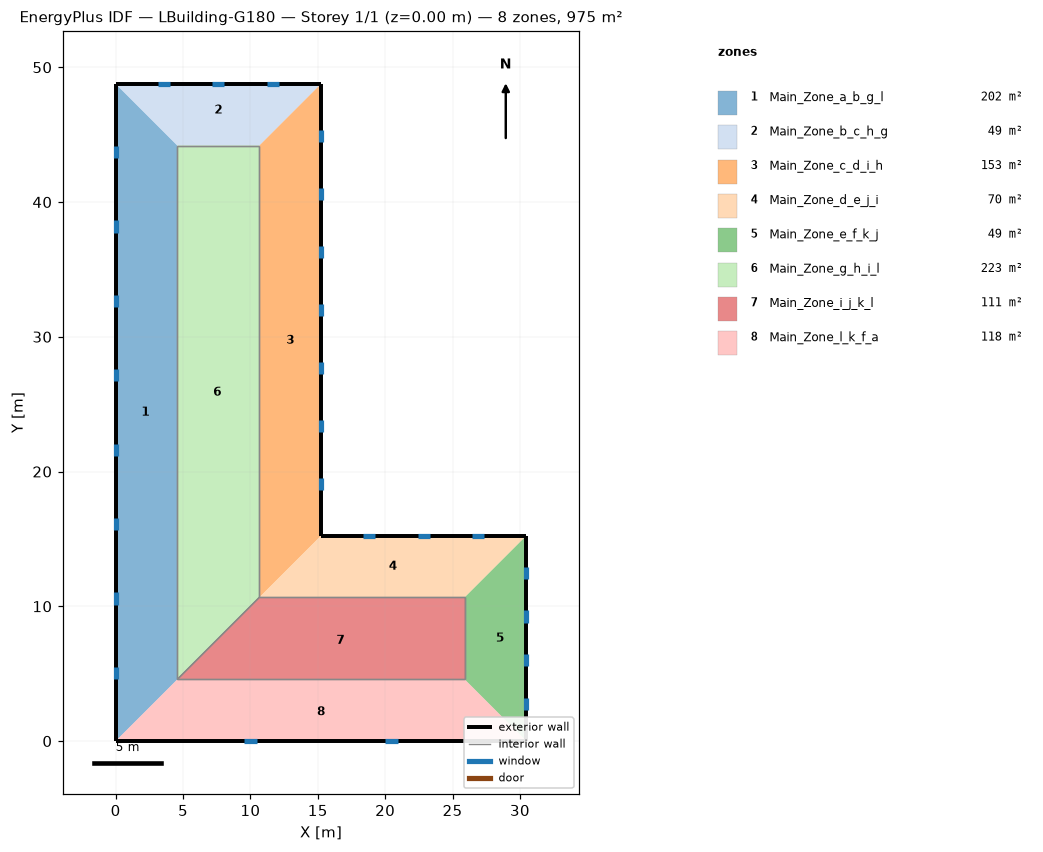
=== STOREY PLAN SPEC (per zone: floor XY polygon, exterior-wall plan segments, windows/doors) ===
zone 1: Main_Zone_a_b_g_l  (202.0 m²)
  floor: (0.00, 0.00) (0.00, 48.77) (4.57, 44.19) (4.57, 4.57)
  exterior wall: (0.00, 48.77) – (0.00, 0.00)  [48.8 m]
    window: (0.00, 5.52) – (0.00, 4.61)  [1.4 m²]
    window: (0.00, 11.04) – (0.00, 10.13)  [1.4 m²]
    window: (0.00, 16.56) – (0.00, 15.65)  [1.4 m²]
    window: (0.00, 22.08) – (0.00, 21.17)  [1.4 m²]
    window: (0.00, 27.60) – (0.00, 26.69)  [1.4 m²]
    window: (0.00, 33.12) – (0.00, 32.21)  [1.4 m²]
    window: (0.00, 38.64) – (0.00, 37.73)  [1.4 m²]
    window: (0.00, 44.16) – (0.00, 43.25)  [1.4 m²]
  interior walls: 1
zone 2: Main_Zone_b_c_h_g  (48.8 m²)
  floor: (0.00, 48.77) (15.24, 48.77) (10.67, 44.19) (4.57, 44.19)
  exterior wall: (15.24, 48.77) – (0.00, 48.77)  [15.2 m]
    window: (4.04, 48.77) – (3.12, 48.77)  [1.4 m²]
    window: (8.08, 48.77) – (7.16, 48.77)  [1.4 m²]
    window: (12.12, 48.77) – (11.20, 48.77)  [1.4 m²]
  interior walls: 1
zone 3: Main_Zone_c_d_i_h  (153.3 m²)
  floor: (15.24, 48.77) (15.24, 15.24) (10.67, 10.67) (10.67, 44.19)
  exterior wall: (15.24, 15.24) – (15.24, 48.77)  [33.5 m]
    window: (15.24, 44.46) – (15.24, 45.37)  [1.4 m²]
    window: (15.24, 40.16) – (15.24, 41.07)  [1.4 m²]
    window: (15.24, 35.85) – (15.24, 36.76)  [1.4 m²]
    window: (15.24, 31.55) – (15.24, 32.46)  [1.4 m²]
    window: (15.24, 27.24) – (15.24, 28.15)  [1.4 m²]
    window: (15.24, 22.94) – (15.24, 23.85)  [1.4 m²]
    window: (15.24, 18.63) – (15.24, 19.54)  [1.4 m²]
  interior walls: 1
zone 4: Main_Zone_d_e_j_i  (69.7 m²)
  floor: (15.24, 15.24) (30.48, 15.24) (25.91, 10.67) (10.67, 10.67)
  exterior wall: (30.48, 15.24) – (15.24, 15.24)  [15.2 m]
    window: (19.28, 15.24) – (18.36, 15.24)  [1.4 m²]
    window: (23.32, 15.24) – (22.40, 15.24)  [1.4 m²]
    window: (27.35, 15.24) – (26.44, 15.24)  [1.4 m²]
  interior walls: 1
zone 5: Main_Zone_e_f_k_j  (48.8 m²)
  floor: (30.48, 15.24) (30.48, 0.00) (25.91, 4.57) (25.91, 10.67)
  exterior wall: (30.48, 0.00) – (30.48, 15.24)  [15.2 m]
    window: (30.48, 12.01) – (30.48, 12.92)  [1.4 m²]
    window: (30.48, 8.78) – (30.48, 9.69)  [1.4 m²]
    window: (30.48, 5.55) – (30.48, 6.46)  [1.4 m²]
    window: (30.48, 2.32) – (30.48, 3.23)  [1.4 m²]
  interior walls: 1
zone 6: Main_Zone_g_h_i_l  (222.9 m²)
  floor: (4.57, 44.19) (10.67, 44.19) (10.67, 10.67) (4.57, 4.57)
  interior walls: 4
zone 7: Main_Zone_i_j_k_l  (111.5 m²)
  floor: (10.67, 10.67) (25.91, 10.67) (25.91, 4.57) (4.57, 4.57)
  interior walls: 4
zone 8: Main_Zone_l_k_f_a  (118.4 m²)
  floor: (4.57, 4.57) (25.91, 4.57) (30.48, 0.00) (0.00, 0.00)
  exterior wall: (0.00, 0.00) – (30.48, 0.00)  [30.5 m]
    window: (20.01, 0.00) – (20.93, 0.00)  [1.4 m²]
    window: (9.55, 0.00) – (10.46, 0.00)  [1.4 m²]
  interior walls: 1

=== DERIVED (storey summary) ===
Building: LBuilding-G180
Storey: 1 of 1  (floor level z = 0.00 m)
Storey gross floor area: 975.4 m²
Zones on this storey: 8
  - Main_Zone_a_b_g_l: floor 202.0 m²; exterior wall 48.8 m (148.6 m²); 8 window(s) 11.1 m²; WWR 7.5%
  - Main_Zone_b_c_h_g: floor 48.8 m²; exterior wall 15.2 m (46.4 m²); 3 window(s) 4.2 m²; WWR 9.0%
  - Main_Zone_c_d_i_h: floor 153.3 m²; exterior wall 33.5 m (102.2 m²); 7 window(s) 9.8 m²; WWR 9.5%
  - Main_Zone_d_e_j_i: floor 69.7 m²; exterior wall 15.2 m (46.4 m²); 3 window(s) 4.2 m²; WWR 9.0%
  - Main_Zone_e_f_k_j: floor 48.8 m²; exterior wall 15.2 m (46.4 m²); 4 window(s) 5.6 m²; WWR 12.0%
  - Main_Zone_g_h_i_l: floor 222.9 m²
  - Main_Zone_i_j_k_l: floor 111.5 m²
  - Main_Zone_l_k_f_a: floor 118.4 m²; exterior wall 30.5 m (92.9 m²); 2 window(s) 2.8 m²; WWR 3.0%
Zone adjacency (shared interzone walls):
  - Main_Zone_a_b_g_l ↔ Main_Zone_g_h_i_l
  - Main_Zone_b_c_h_g ↔ Main_Zone_g_h_i_l
  - Main_Zone_c_d_i_h ↔ Main_Zone_g_h_i_l
  - Main_Zone_d_e_j_i ↔ Main_Zone_i_j_k_l
  - Main_Zone_e_f_k_j ↔ Main_Zone_i_j_k_l
  - Main_Zone_g_h_i_l ↔ Main_Zone_i_j_k_l
  - Main_Zone_i_j_k_l ↔ Main_Zone_l_k_f_a